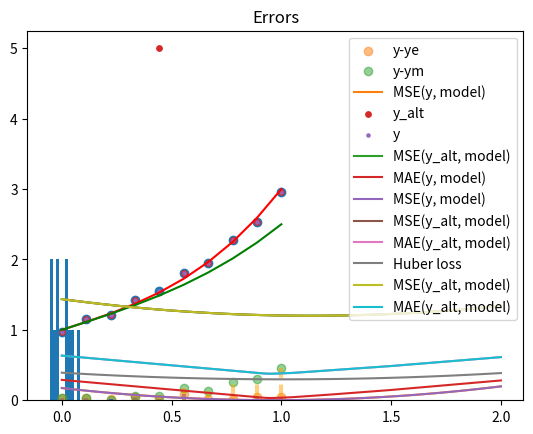

Recreate this plot in Python.
import numpy as np
import matplotlib.pyplot as plt


N = 10
x = np.linspace(0, 1, N)

r = 0.1*np.random.normal(0, 0.3, N)
y = x**3 + x + 1 + r

def model(x,par):
    return par[0]*x**3 + par[1]*x + par[2]

    
ye = model(x,[1,1,1]) #ye = x**3 + x + 1
ym = model(x,[0.5,1,1]) #ym = x**3/2 x + 1 Probably wrong


plt.hist(r)
plt.show()

plt.scatter(x, y)
plt.plot(x, ye, color='r')
plt.plot(x, ym, color='g')
plt.show()

plt.scatter(x, np.abs(y-ye), label="y-ye", alpha=0.5)
plt.scatter(x, np.abs(y-ym), label="y-ym", alpha=0.5)
for i in range(0, len(x)):
    plt.vlines(x[i], 0, np.abs(y[i]-ye[i]), color='blue', alpha=0.5, lw=3)
    plt.vlines(x[i], 0, np.abs(y[i]-ym[i]), color='orange', alpha=0.5, linestyle='--', lw=3)

plt.title('Errors')
plt.legend()
plt.show()


def mse(y, y_hat):
    return np.sum((y-y_hat)**2)/len(y)

print("MSE(y, ye) = ", mse(y, ye))
print("MSE(y, ym) = ", mse(y, ym))


par_0 = np.linspace(0, 2, 100)

mse_vals = np.zeros(len(par_0))

for i in range(len(par_0)):
    mse_vals[i] = mse(y, model(x,[par_0[i],1,1]))

plt.plot(par_0, mse_vals, label="MSE(y, model)")


min_val = np.min(mse_vals)
min_idx = np.argmin(mse_vals)
print("Minimum value of MSE(y, model) = ", min_val)
print("Minimum value of par_0 = ", par_0[min_idx])


y_alt = y.copy()
y_alt[4] = 5

plt.scatter(x, y_alt, s=15, label="y_alt")
plt.scatter(x, y, s=5, label="y")
plt.show()


mse_vals_alt = np.zeros(len(par_0))
for i in range(len(par_0)):
    mse_vals_alt[i] = mse(y_alt, model(x,[par_0[i],1,1]))

plt.plot(par_0, mse_vals_alt, label="MSE(y_alt, model)")



min_val = np.min(mse_vals_alt)
min_idx = np.argmin(mse_vals_alt)
print("Minimum value of MSE(y, model) = ", min_val)
print("Minimum value of par_0 = ", par_0[min_idx])



def mae(y, y_hat):
    return np.sum(np.abs(y-y_hat))/len(y) 

print("MAE(y, ye) = ", mae(y, ye))  



mae_vals = np.zeros(len(par_0))

for i in range(len(par_0)):
    mae_vals[i] = mae(y, model(x,[par_0[i],1,1]))

plt.plot(par_0, mae_vals, label="MAE(y, model)")
plt.plot(par_0, mse_vals, label="MSE(y, model)")
plt.legend()
plt.show()


mae_vals_alt = np.zeros(len(par_0))
for i in range(len(par_0)):
    mae_vals_alt[i] = mae(y_alt, model(x,[par_0[i],1,1]))

plt.plot(par_0, mse_vals_alt, label="MSE(y_alt, model)")
plt.plot(par_0, mae_vals_alt, label="MAE(y_alt, model)")
plt.legend()
plt.show()


def huber_loss(y, y_hat, delta=1.0):
    huber_mse = 0.5*(y-y_hat)**2
    huber_mae = delta * (np.abs(y - y_hat) - 0.5 * (delta**2))
    return np.where(np.abs(y - y_hat) <= delta, huber_mse, huber_mae)


huber_loss_vals = np.zeros(len(par_0))
for i in range(len(par_0)):
    huber_loss_vals[i] = np.sum(huber_loss(y_alt, model(x,[par_0[i],1,1])))/len(y_alt)

plt.plot(par_0, huber_loss_vals, label="Huber loss")
plt.plot(par_0, mse_vals_alt, label="MSE(y_alt, model)")
plt.plot(par_0, mae_vals_alt, label="MAE(y_alt, model)")
plt.legend()
plt.show()